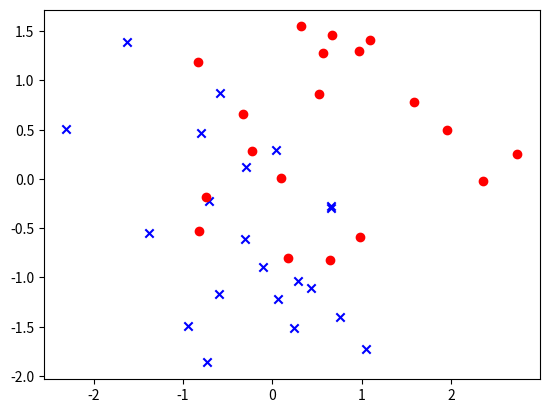

Source code (Python):
#!/usr/bin/env python
# -*- coding: utf-8 -*-
#
# dataset.py
#
# [redacted]

import numpy as np
import matplotlib.pyplot as plt


def dataset2(num = 40):
    omega = np.random.randn(1)
    noise = 0.8 * np.random.randn(1, num)
    x = np.random.randn(2, num)
    y = (2 * (x[0, :] + x[1, :] + noise > 0) - 1)
    return(x, y)


if __name__ == '__main__':
    (x, y) = dataset2()
    for a, b in zip(x.T, y.T):
        marker = "o" if b == 1 else "x"
        color = "red" if b == 1 else "blue"
        plt.scatter(a[0], a[1], marker=marker, color=color)
    plt.show()
